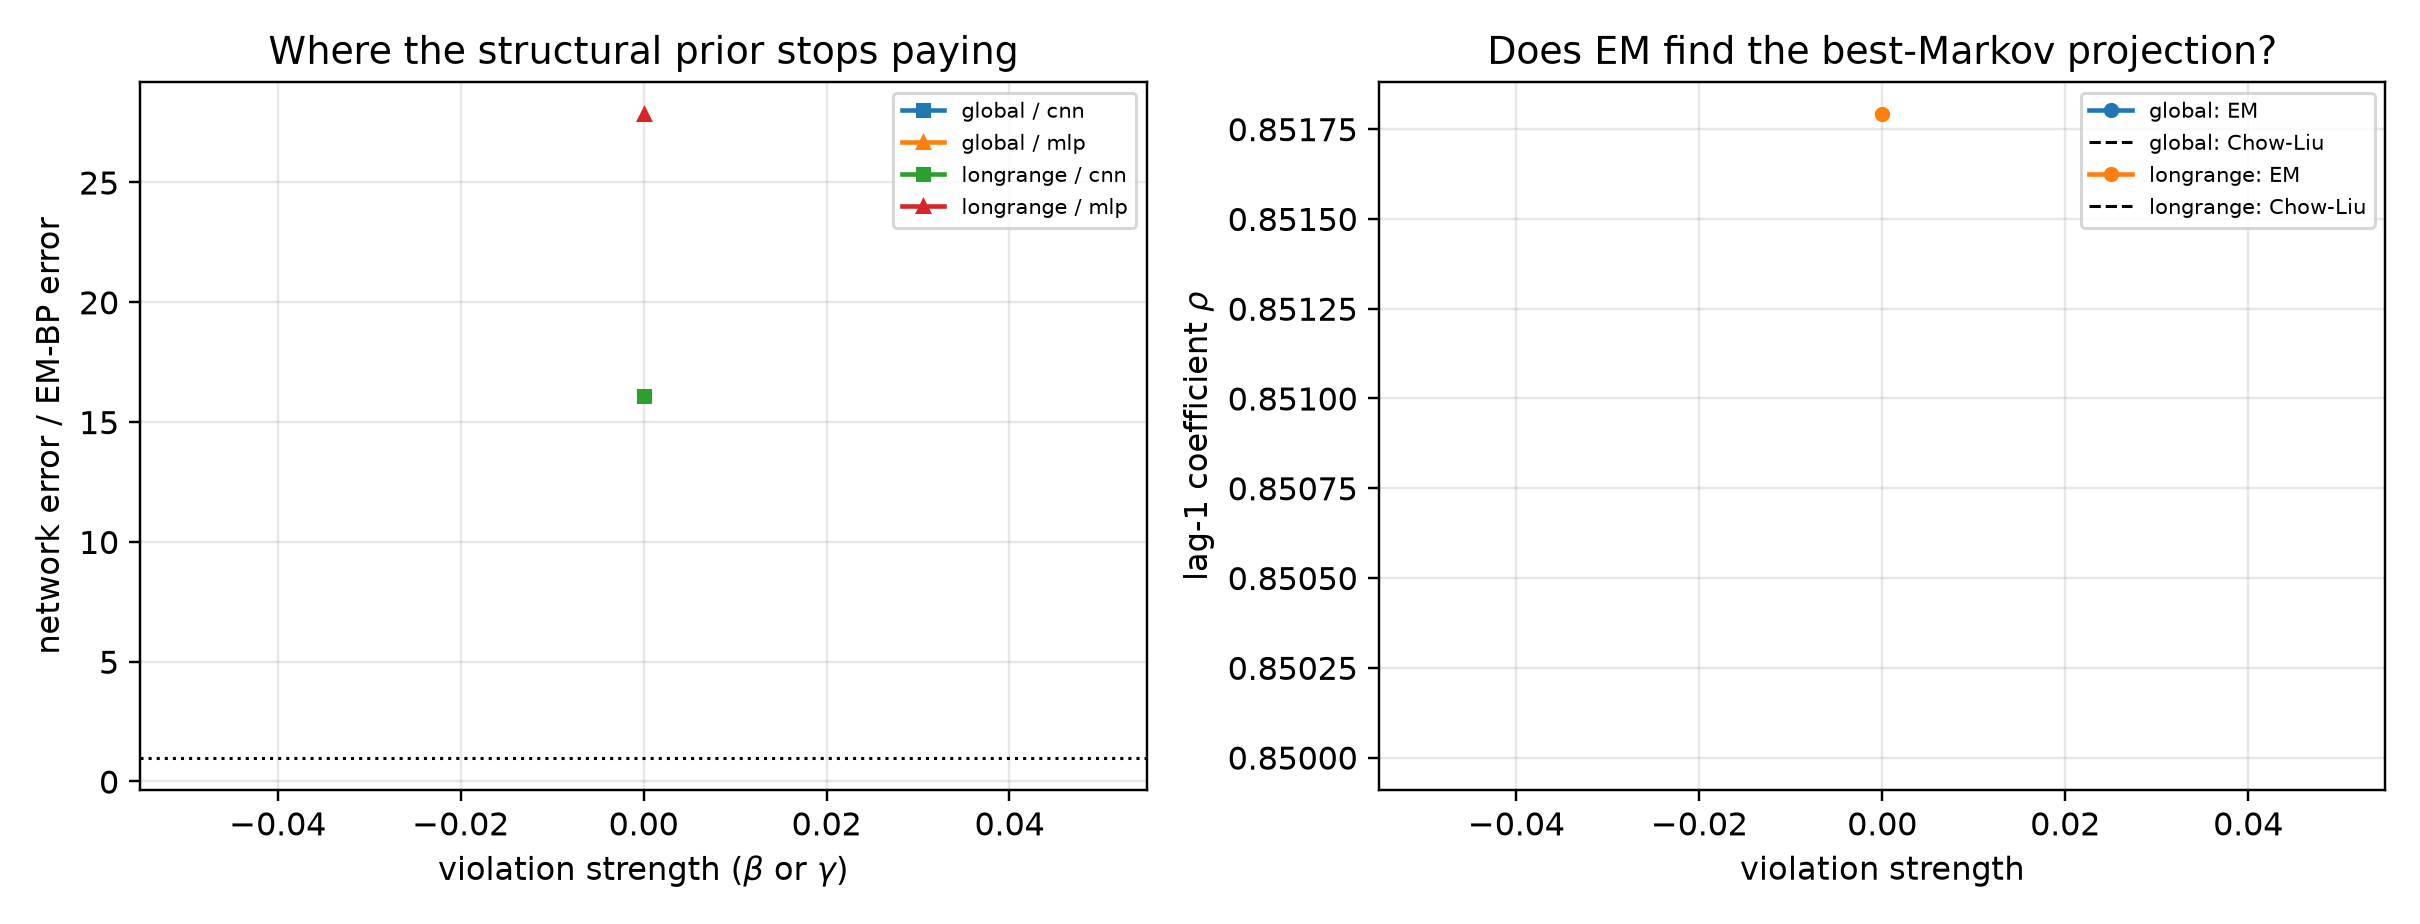

The file beside this chart, header and first rows:
mechanism, strength, arm, t, score_rel_l2, ratio_to_em, fitted_rho, chow_liu_rho, rho_minus_chow_liu, em_seconds, em_iters, em_monotone_violation, mode_cnn, mode_mlp, innovation_mean, innovation_var, innovation_excess_kurtosis
longrange, 0.0, em_bp, 0.1, 0.004373, 1.0, 0.8518, 0.85, 0.001791, 1653, 401, 0.0, eps, eps, -0.001504, 0.2757, 0.1299
longrange, 0.0, cnn, 0.1, 0.04407, 10.08, 0.8518, 0.85, 0.001791, 1653, 401, 0.0, eps, eps, -0.001504, 0.2757, 0.1299
longrange, 0.0, mlp, 0.1, 0.07217, 16.5, 0.8518, 0.85, 0.001791, 1653, 401, 0.0, eps, eps, -0.001504, 0.2757, 0.1299
longrange, 0.0, em_bp, 0.2, 0.004285, 1.0, 0.8518, 0.85, 0.001791, 1653, 401, 0.0, eps, eps, -0.001504, 0.2757, 0.1299
longrange, 0.0, cnn, 0.2, 0.0585, 13.65, 0.8518, 0.85, 0.001791, 1653, 401, 0.0, eps, eps, -0.001504, 0.2757, 0.1299
longrange, 0.0, mlp, 0.2, 0.1122, 26.18, 0.8518, 0.85, 0.001791, 1653, 401, 0.0, eps, eps, -0.001504, 0.2757, 0.1299
longrange, 0.0, em_bp, 0.4, 0.003907, 1.0, 0.8518, 0.85, 0.001791, 1653, 401, 0.0, eps, x0, -0.001504, 0.2757, 0.1299
longrange, 0.0, cnn, 0.4, 0.07861, 20.12, 0.8518, 0.85, 0.001791, 1653, 401, 0.0, eps, x0, -0.001504, 0.2757, 0.1299
longrange, 0.0, mlp, 0.4, 0.1635, 41.85, 0.8518, 0.85, 0.001791, 1653, 401, 0.0, eps, x0, -0.001504, 0.2757, 0.1299
longrange, 0.0, em_bp, 0.8, 0.005444, 1.0, 0.8518, 0.85, 0.001791, 1653, 401, 0.0, x0, x0, -0.001504, 0.2757, 0.1299
longrange, 0.0, cnn, 0.8, 0.1162, 21.35, 0.8518, 0.85, 0.001791, 1653, 401, 0.0, x0, x0, -0.001504, 0.2757, 0.1299
longrange, 0.0, mlp, 0.8, 0.1952, 35.85, 0.8518, 0.85, 0.001791, 1653, 401, 0.0, x0, x0, -0.001504, 0.2757, 0.1299
longrange, 0.0, em_bp, 1.6, 0.01585, 1.0, 0.8518, 0.85, 0.001791, 1653, 401, 0.0, x0, x0, -0.001504, 0.2757, 0.1299
longrange, 0.0, cnn, 1.6, 0.2398, 15.12, 0.8518, 0.85, 0.001791, 1653, 401, 0.0, x0, x0, -0.001504, 0.2757, 0.1299
longrange, 0.0, mlp, 1.6, 0.2982, 18.81, 0.8518, 0.85, 0.001791, 1653, 401, 0.0, x0, x0, -0.001504, 0.2757, 0.1299
